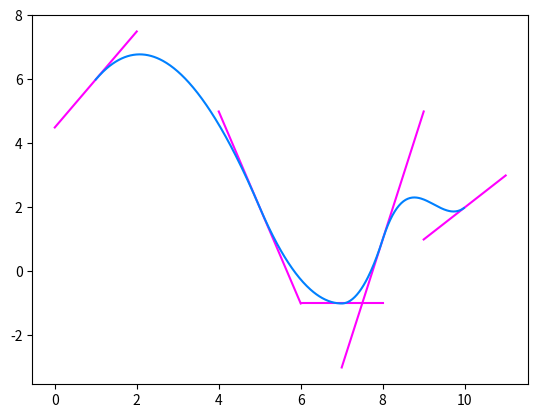

This figure's Python source:
#!/usr/bin/python3

import matplotlib.pyplot as plt
from math import *

def phi1(x):
    if x < 0 or x > 1:
        return 0
    return (x - 1)**2 * (2 * x + 1)


def phi2(x):
    if x < 0 or x > 1:
        return 0
    return x**2 * (3 - 2 * x)


def phi3(x):
    if x < 0 or x > 1:
        return 0
    return x * (x - 1)**2


def phi4(x):
    if x < 0 or x > 1:
        return 0
    return x**2 * (x - 1)


def foncHermite(X, Y, V, x):
    P = 0
    for k in range(len(X)-1):
        d = X[k+1] - X[k]
        t = (x - X[k]) / d
        P += Y[k] * phi1(t) + Y[k+1] * phi2(t) + d * (V[k] * phi3(t) + V[k+1] * phi4(t))
    return P

def draw(X, Y, c):
    plt.plot(X, Y, color=c)

def tangentes(X, Y, V):
    for k in range(len(X)):
        Xtan = [X[k] - 1, X[k] + 1]
        Ytan = [Y[k] - V[k], V[k] + Y[k]]
        draw(Xtan, Ytan, '#ff00ff')

if __name__ == '__main__' :
    X = [1, 5, 7, 8, 10]
    Y = [6, 2, -1, 1, 2]
    V = [3/2, -3, 0, 4, 1]

    N = 500
    a = min(X)
    b = max(X)

    P = []
    Xaff = []
    Yaff = []
    for k in range(N):
        Xaff.append(a + k * (b-a)/N)
        Yaff.append(foncHermite(X, Y, V, a + k * (b-a)/N))

    tangentes(X, Y, V)

    draw(Xaff, Yaff, '#0080ff')
    plt.show()
